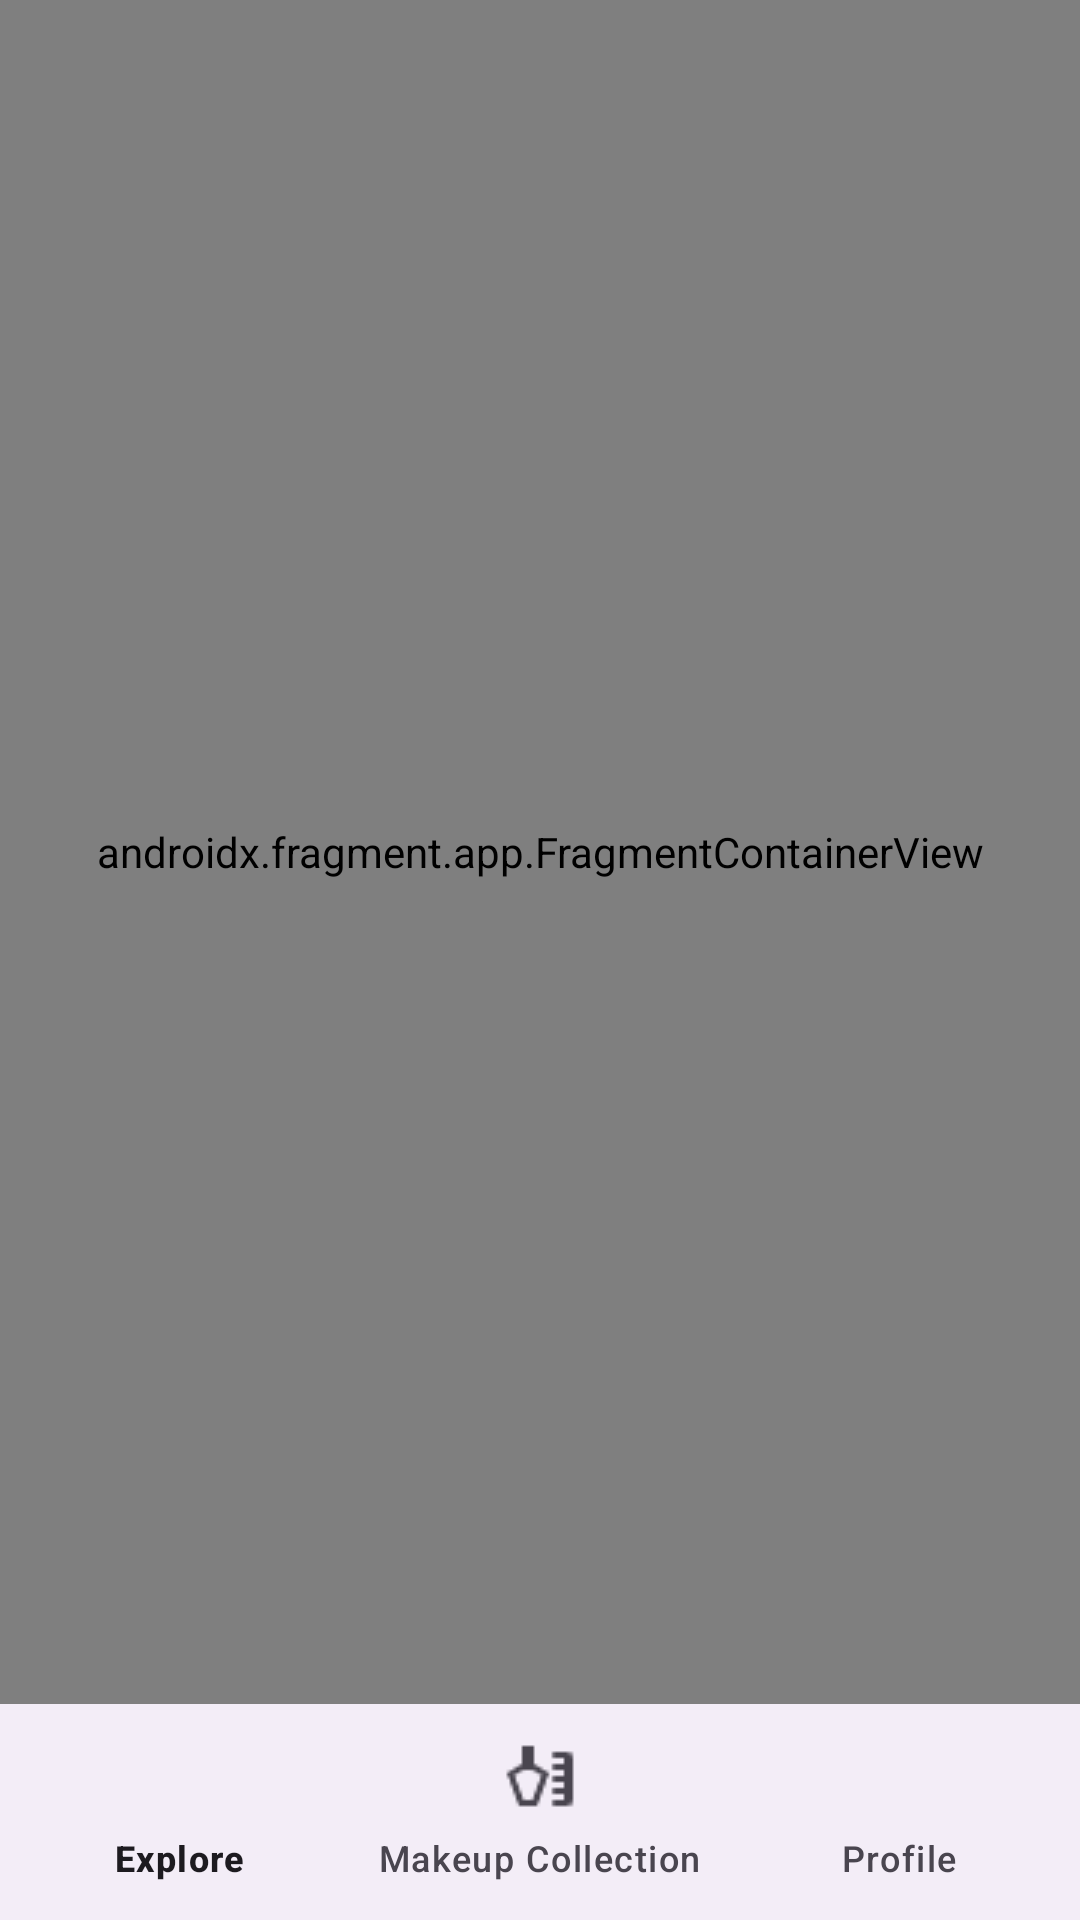

Reconstruct the res/layout file that produces this screen, plus the resources it refers to.
<!-- AndroidManifest.xml: application theme Theme.CIS436Project4 -->
<!-- res/layout/activity_main.xml -->
<?xml version="1.0" encoding="utf-8"?>
<androidx.constraintlayout.widget.ConstraintLayout xmlns:android="http://schemas.android.com/apk/res/android"
    xmlns:app="http://schemas.android.com/apk/res-auto"
    xmlns:tools="http://schemas.android.com/tools"
    android:id="@+id/main"
    android:layout_width="match_parent"
    android:layout_height="match_parent"
    tools:context=".MainActivity">

    <com.google.android.material.bottomnavigation.BottomNavigationView
        android:id="@+id/bottom_navigation"
        android:layout_width="0dp"
        android:layout_height="72dp"
        android:visibility="visible"
        app:layout_constraintBottom_toBottomOf="parent"
        app:layout_constraintEnd_toEndOf="parent"
        app:layout_constraintHorizontal_bias="0.0"
        app:layout_constraintStart_toStartOf="parent"
        app:menu="@menu/bottom_navigation_menu" />

    <androidx.fragment.app.FragmentContainerView
        android:id="@+id/nav_host_fragment"
        android:name="androidx.navigation.fragment.NavHostFragment"
        android:layout_width="0dp"
        android:layout_height="0dp"
        app:layout_constraintBottom_toTopOf="@+id/bottom_navigation"
        app:layout_constraintEnd_toEndOf="parent"
        app:layout_constraintStart_toStartOf="parent"
        app:layout_constraintTop_toTopOf="parent"
        app:layout_constraintVertical_bias="1.0"
        app:navGraph="@navigation/nav_graph" />

</androidx.constraintlayout.widget.ConstraintLayout>
<!-- resources referenced by this layout -->
<resources>
  <style name="Theme.CIS436Project4" parent="Base.Theme.CIS436Project4" />
  <style name="Base.Theme.CIS436Project4" parent="Theme.Material3.DayNight.NoActionBar">
          
          
      </style>
</resources>
